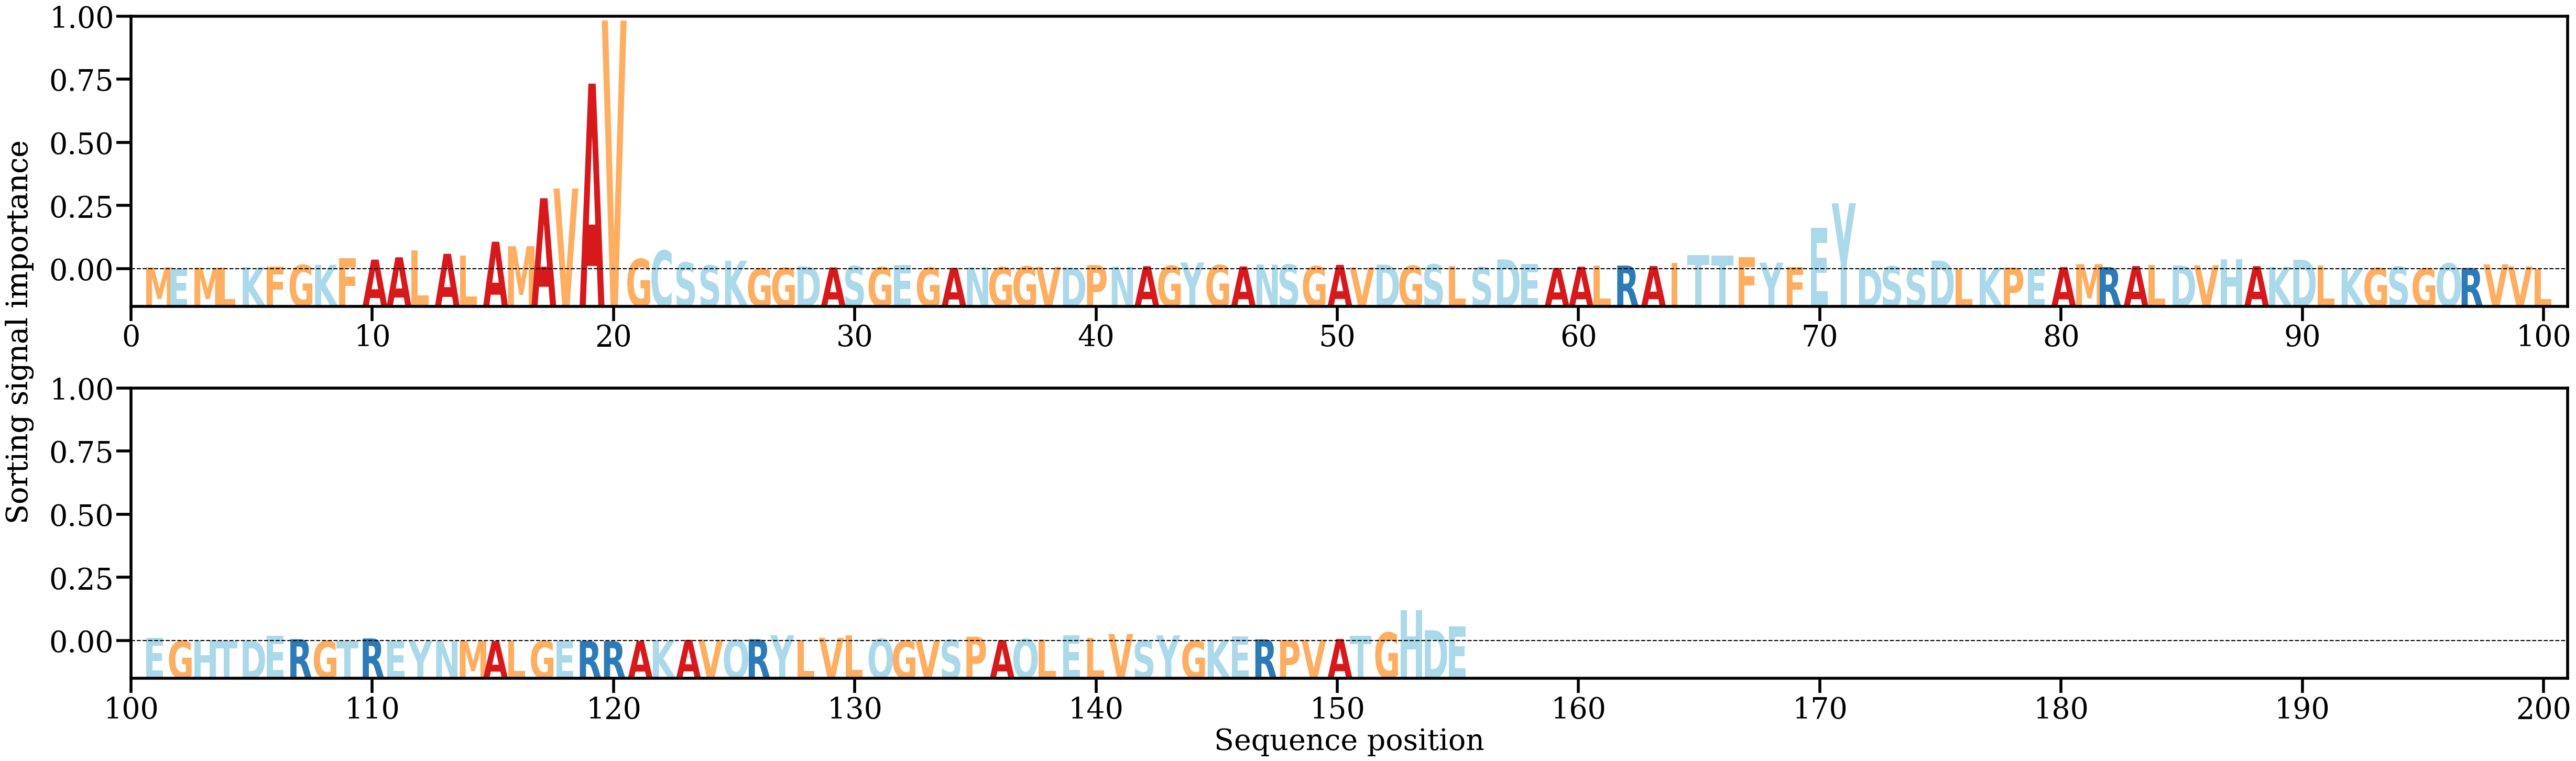

Data behind this chart, as committed beside it:
AA, Alpha
M, [0.00142962]
E, [0.00060089]
M, [0.00116045]
L, [0.00109428]
K, [0.00149586]
F, [0.00210368]
G, [0.00324178]
K, [0.00342795]
F, [0.00821357]
A, [0.0072993]
A, [0.00901862]
L, [0.01441085]
A, [0.01169599]
L, [0.01032656]
A, [0.02080269]
M, [0.01739551]
A, [0.05356902]
V, [0.06087589]
A, [0.13986024]
V, [0.18737997]
G, [0.00777683]
C, [0.01410014]
S, [0.005051]
S, [0.00293854]
K, [0.00642261]
G, [0.00065171]
G, [0.000984]
D, [0.00214383]
A, [0.00137629]
S, [0.00240123]
G, [0.00150986]
E, [0.00313127]
G, [0.00120432]
A, [0.0010872]
N, [0.00146216]
G, [0.00161834]
G, [0.00215251]
V, [0.0018414]
D, [0.001317]
P, [0.00315673]
N, [0.00197375]
A, [0.00235842]
G, [0.00265529]
Y, [0.00510418]
G, [0.00312528]
A, [0.00213641]
N, [0.00360586]
S, [0.00355966]
G, [0.00232034]
A, [0.00334554]
V, [0.00142385]
D, [0.00356177]
G, [0.00257706]
S, [0.00369555]
L, [0.00253544]
S, [0.00160515]
D, [0.00743063]
E, [0.00396187]
A, [0.00101908]
A, [0.00193753]
... 95 more rows
